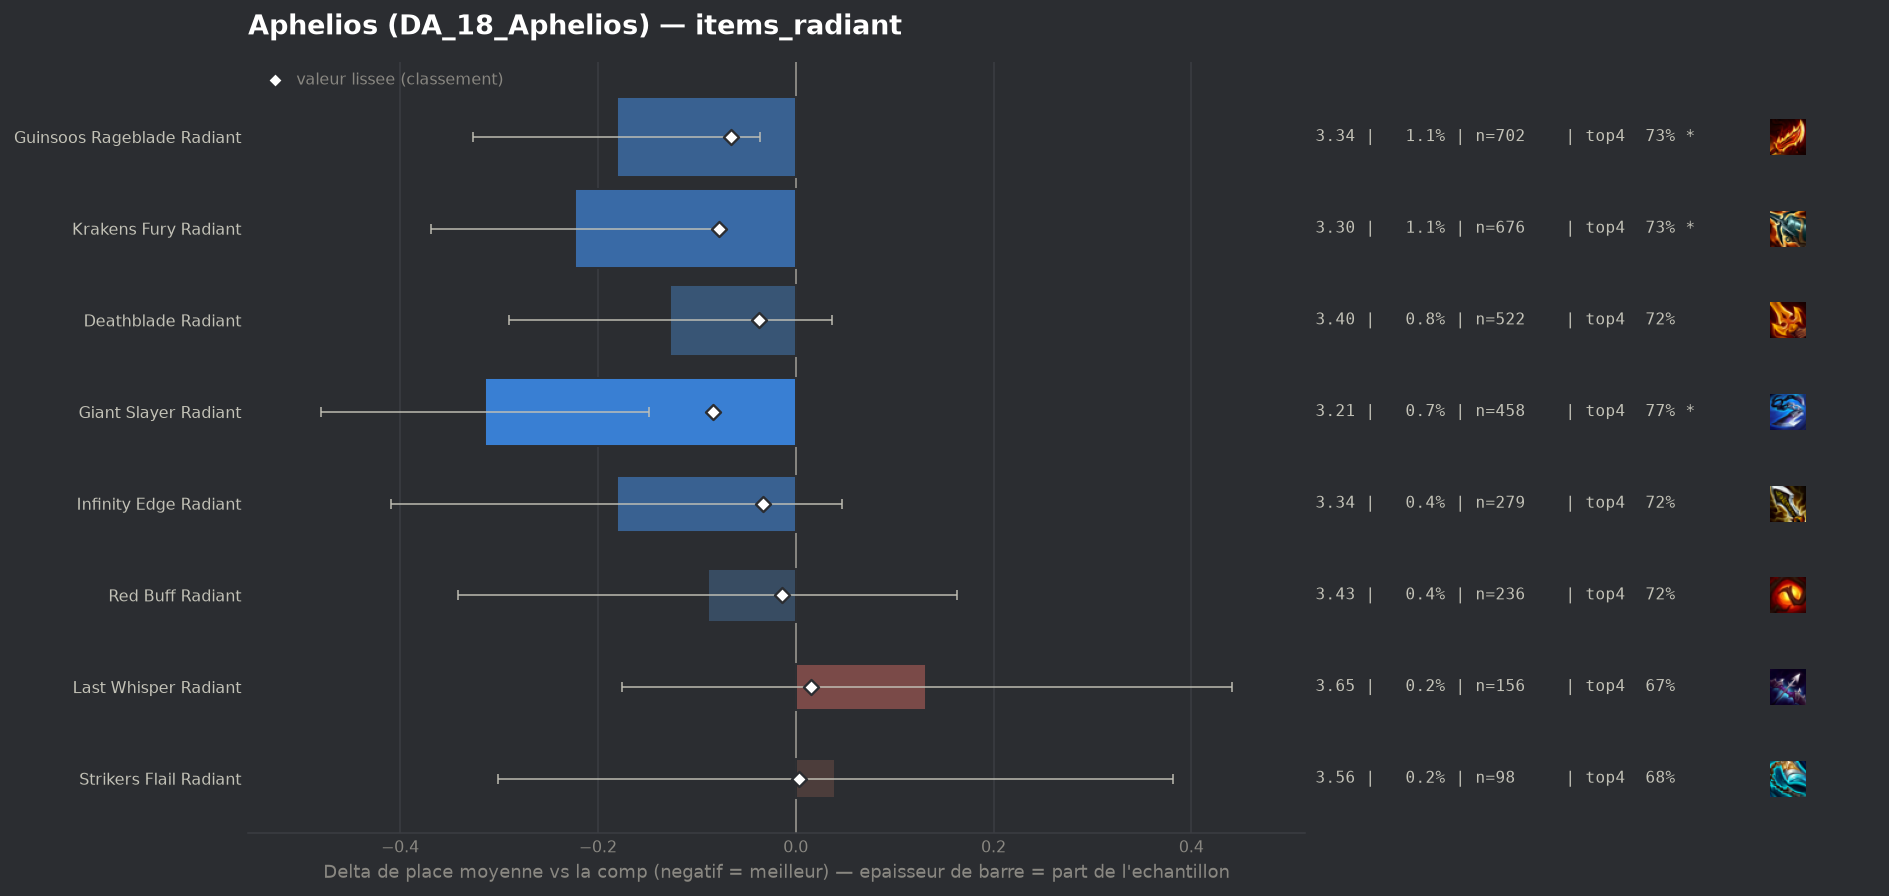

The table this chart was drawn from, first rows:
group, label, n, share, avg_place, shrunk_avg, score, d_avg, d_avg_pess, impact, d_top4, win, top2, top4, sd, z, p, significant
populaire, Giant Slayer Radiant, 458, 0.007323, 3.207, 3.437, -0.084, -0.314, -0.148, 0.0006, 0.0763, 0.2096, 0.4148, 0.7707, 1.806, -3.71, 0.00021, True
populaire, Krakens Fury Radiant, 676, 0.01081, 3.299, 3.443, -0.078, -0.223, -0.076, 0.0008, 0.0348, 0.1982, 0.429, 0.7293, 1.931, -2.98, 0.00287, True
populaire, Guinsoos Rageblade Radiant, 702, 0.01122, 3.34, 3.456, -0.065, -0.181, -0.036, 0.0007, 0.0335, 0.2066, 0.416, 0.7279, 1.944, -2.45, 0.01421, True
populaire, Deathblade Radiant, 522, 0.008347, 3.395, 3.484, -0.037, -0.127, 0.0, 0.0003, 0.0278, 0.1916, 0.3774, 0.7222, 1.897, -1.52, 0.1285, False
populaire, Infinity Edge Radiant, 279, 0.004461, 3.341, 3.488, -0.033, -0.181, 0.0, 0.0001, 0.026, 0.1935, 0.4229, 0.7204, 1.937, -1.56, 0.1196, False
populaire, Red Buff Radiant, 236, 0.003774, 3.432, 3.507, -0.014, -0.089, 0.0, 0.0001, 0.0259, 0.1907, 0.3898, 0.7203, 1.972, -0.69, 0.4879, False
populaire, Strikers Flail Radiant, 98, 0.001567, 3.561, 3.524, 0.003, 0.04, 0.0, -0.0, -0.0108, 0.1837, 0.2857, 0.6837, 1.721, 0.23, 0.819, False
populaire, Last Whisper Radiant, 156, 0.002494, 3.654, 3.536, 0.015, 0.132, 0.0, -0.0, -0.0278, 0.1731, 0.3333, 0.6667, 1.963, 0.84, 0.4001, False
